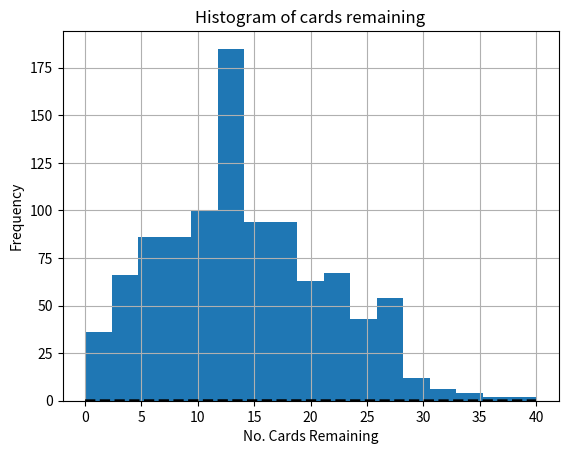

Generate this figure with matplotlib:
#!/usr/bin/python
import sys
import os
import math
import numpy as np
from statistics import mean
from statistics import stdev
import matplotlib
matplotlib.use('agg')
import matplotlib.pyplot as plt
from scipy.stats import norm
import matplotlib.mlab as mlab


N = 1000 #number of simulations

cards_rem = []
n = 0

def sim():
    #create deck of cards
    deck = []
    hand = []
    Suits = ['C', 'D', 'H', 'S']
    for v in range(1,14):
        for s in Suits:
            deck.append( (s,v) )

    #shuffle the deck
    np.random.shuffle(deck)
 
    #Cards are shuffled and put face down on table    
    hand.extend(deck[:4])
    #print(hand)
    deck = deck[4:]

    #print(str(hand[0].suit))
    while deck != []:
        while len(hand) < 4 and deck != []: #add card until we know there are at least 4 in hand
            hand.extend( deck[:1] )
            deck = deck[1:]
        #first and fourth
        if len(hand) >= 4:
            s1, v1 = hand[-4]
            s4, v4 = hand[-1] 
            if s1 is s4:
                hand.remove( hand[-2] ) #second card
                hand.remove( hand[-2] ) #third card
            elif v1 == v4:
                hand.remove( hand[-1] ) #fourth card
                hand.remove( hand[-1] ) #third card
                hand.remove( hand[-1] ) #second card
                hand.remove( hand[-1] ) #first card
            else:
                hand.extend( deck[:1] )
                deck = deck[1:]
    cards_rem.extend(hand)
    return len(hand)
    # n +=1


rem = []
while n < N:
    x = sim()
    rem.append(x)
    print(x)
    n += 1

rem.sort()

print( "Sample mean of remaining cards: ", mean(rem) )
print( "Sample standard deviation of remaining cards: ", stdev(rem) )
    
#(mu, sigma) = norm.fit(rem)

n, bins, patches = plt.hist(rem, bins='auto')
#y = mlab.normpdf(bins, mean(rem), stdev(rem)**2)
avg = mean(rem)
var= stdev(rem)**2
pdf_x = np.linspace(np.min(rem), np.max(rem), 100)
pdf_y = 1.0/np.sqrt(2*np.pi*var)*np.exp(-0.5*(pdf_x-avg)**2/var)

plt.plot(pdf_x, pdf_y, 'k--', linewidth=2)

plt.title('Histogram of cards remaining')
plt.xlabel('No. Cards Remaining')
plt.ylabel('Frequency')
plt.grid(True)
plt.savefig('p5.png')
#plt.close(fig)
